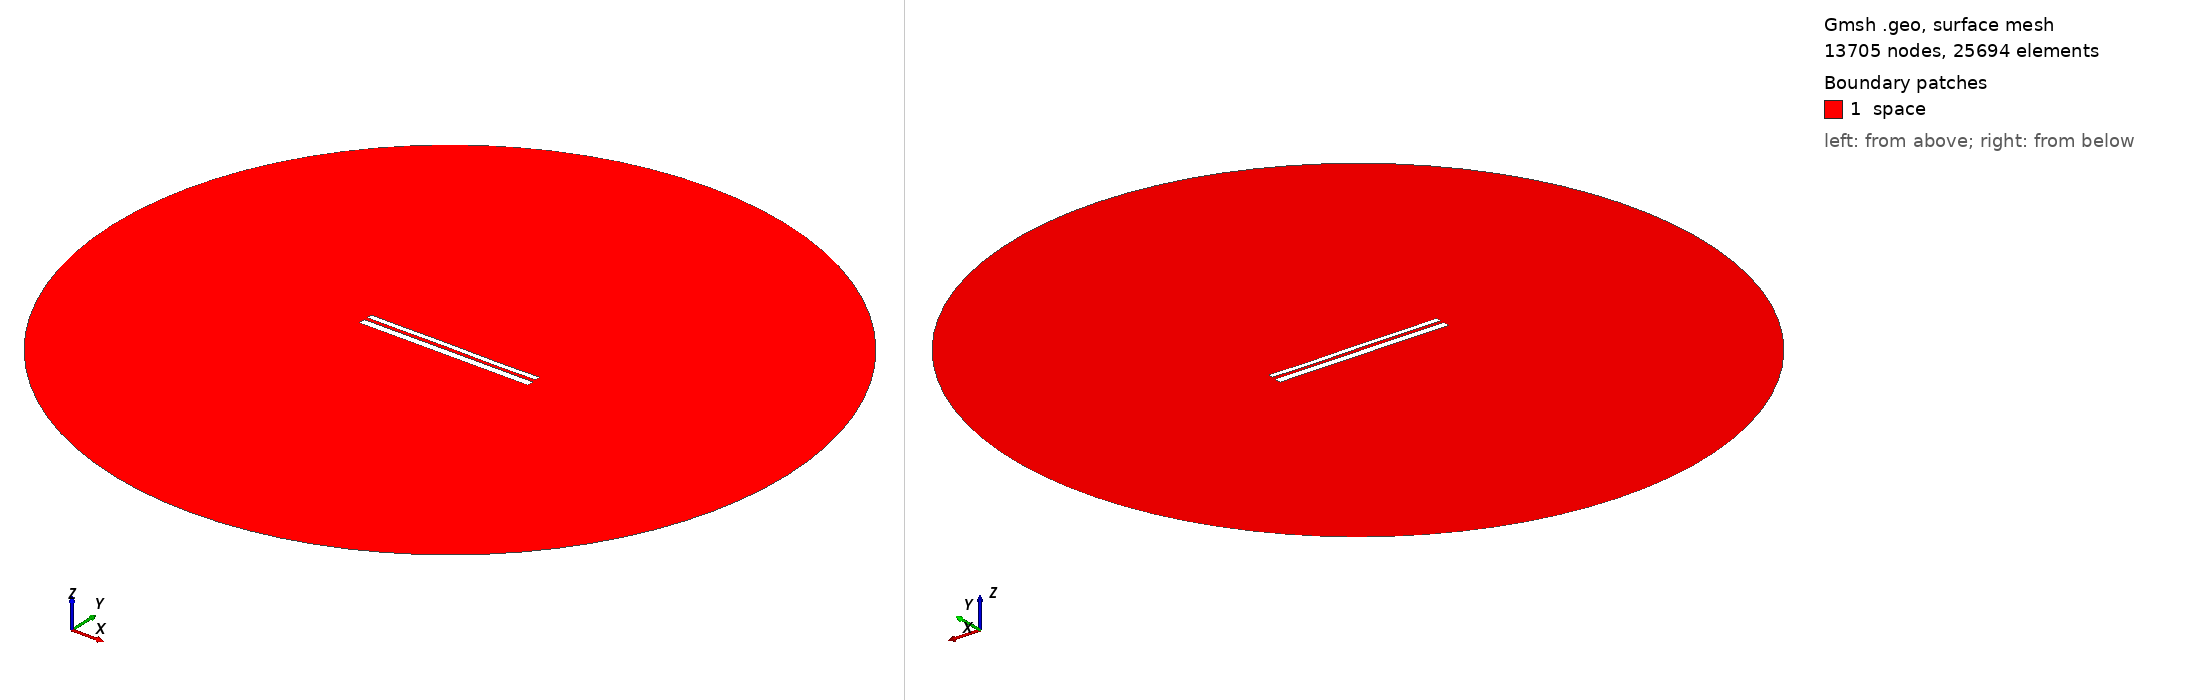

Gmsh geometry script, surface-meshed: 13705 nodes, 25694 surface elements. Boundary patches (legend numbers): 1 space. Left view from above one corner, right view from below the opposite corner. Legend entries are the model's physical surfaces. The drawing asked Gmsh for element sizes between 1% and 20% of the model's largest extent; the script's own settings can give other sizes.

=== 10192.geo (drawn) ===
//---------------------------------------
// Geometry kernel
//---------------------------------------

SetFactory("OpenCASCADE");



//---------------------------------------
// Parameters of the geometry
//---------------------------------------

// Overetch of the upper plate
overetch = 0.375;

// Distance between the plates
distance = 1.75;

// Discretization over the x axis (for the deformation)
nx = 50; 

// Length of the plate
L = 100 - overetch; 

// Number of modes
n = 4; 

// 1st mode coefficient
coeff(1) = -0.075;
beta(1) = 0.596864 * 3.1415926535 / L;

// 2nd mode coefficient
coeff(2) = 0.0;
beta(2) = 1.49418 * 3.1415926535 / L;

// 3rd mode coefficient
coeff(3) = 0.07499999999999998;
beta(3) = 2.50025 * 3.1415926535 / L;

// 4th mode coefficient
coeff(4) = -0.075;
beta(4) = 3.49999 * 3.1415926535 / L;



//---------------------------------------
// Upper plate (deformed rectangle)
//---------------------------------------

// Coordiantes of the upper plate
xmin = -50;
xmax = 50 - overetch;

// Height of the upper plate
yheight = 4 - 2 * overetch;

// Indexes of the points
UpperID[] = {};
LowerID[] = {};
LeftID[] = {};
RightID[] = {};

// Point index
p = 1;

// Horizontal edges
For i In {1:nx}
    x = xmin + (i-1)*(xmax - xmin)/(nx-1);

    y_bottom = distance / 2 + overetch;
    For j In {1:n}
        C = (Cosh(beta(j)*L) + Cos(beta(j)*L)) / (Sinh(beta(j)*L) + Sin(beta(j)*L));
        y_bottom  = y_bottom + coeff(j) * (Cosh(beta(j)*(x+50)) - Cos(beta(j)*(x+50)) - C * (Sinh(beta(j)*(x+50)) - Sin(beta(j)*(x+50))));
    EndFor

    y_top = y_bottom + yheight;

    Point(p) = {x, y_top, 0, 1.0};
    UpperID[i] = p;
    p = p + 1;

    Point(p) = {x, y_bottom, 0, 1.0};
    LowerID[i] = p;
    p = p + 1;
EndFor

// Create point lists
UpperPts[] = {}; LowerPts[] = {};
For i In {1:nx}
  UpperPts[] += {UpperID[i]};
  LowerPts[] += {LowerID[i]};
EndFor

// Build splines
Spline(1) = {UpperPts[]};
Spline(2) = {LowerPts[]};
Line(3) = {LowerPts[nx-1], UpperPts[nx-1]};
Line(4) = {LowerPts[0], UpperPts[0]};

// Build the plane surface
Curve Loop(1) = {2, 3, -1, -4};
Plane Surface(1) = {1};



//---------------------------------------
// Lower plate (rectangle)
//---------------------------------------

// Vertices
Point(1001) = {-50, -1, 0, 1.0};
Point(1002) = { 50, -1, 0, 1.0};
Point(1003) = { 50,  -5, 0, 1.0};
Point(1004) = {-50,  -5, 0, 1.0};

// Edges
Line(5) = {1001, 1002};
Line(6) = {1002, 1003};
Line(7) = {1003, 1004};
Line(8) = {1004, 1001};

// Plane surface
Line Loop(2) = {5, 6, 7, 8};
Plane Surface(2) = {2}; 



//---------------------------------------
// Outer (fictious) boundary
//---------------------------------------

// Points
Point(1005) = {0, 0, 0};       // Center
Point(1006) = {200, 0, 0};     // Start point
Point(1007) = {0, 200, 0};     // 90 degrees
Point(1008) = {-200, 0, 0};    // 180 degrees
Point(1009) = {0, -200, 0};    // 270 degrees

// Circle arcs (each needs start, center, end)
Circle(9) = {1006, 1005, 1007};
Circle(10) = {1007, 1005, 1008};
Circle(11) = {1008, 1005, 1009};
Circle(12) = {1009, 1005, 1006};

// Plane surface for the entire domain
Curve Loop(3) = {9, 10, 11, 12};
Surface(3) = {3};

// Subtract the plates from the whole domain to obtain the actual domain where we want to solve the equations
BooleanDifference{ Surface{3}; Delete; }{ Surface{1}; Surface{2}; Delete; }




//---------------------------------------
// Transfinite Lines/Curves
//---------------------------------------

// Set the number of points on the boundaries
r = 7;

// Plates
Transfinite Curve {1, 2} = 50*r Using Progression 1;
Transfinite Curve {3, 4} = 2*r Using Progression 1;
Transfinite Line {5, 7} = 50*r Using Progression 1;
Transfinite Line {6, 8} = 2*r Using Progression 1;

// Outer boundary
Transfinite Line {9, 10, 11, 12} = 20 Using Progression 1;



//---------------------------------------
// Physical groups
//---------------------------------------                

// Physical curves (boundaries)
Physical Line("force_segment", 10) = {2};
Physical Line("upper_plate", 11) = {1, 3, 4};
Physical Line("lower_plate", 12) = {5, 6, 7, 8};
Physical Line("boundary", 20) = {9, 10, 11, 12};

// Physical Surfaces
Physical Surface("space", 30) = {3};



//---------------------------------------
// 6. Generate the Mesh
//---------------------------------------

// 2D mesh generation
Mesh 2;
